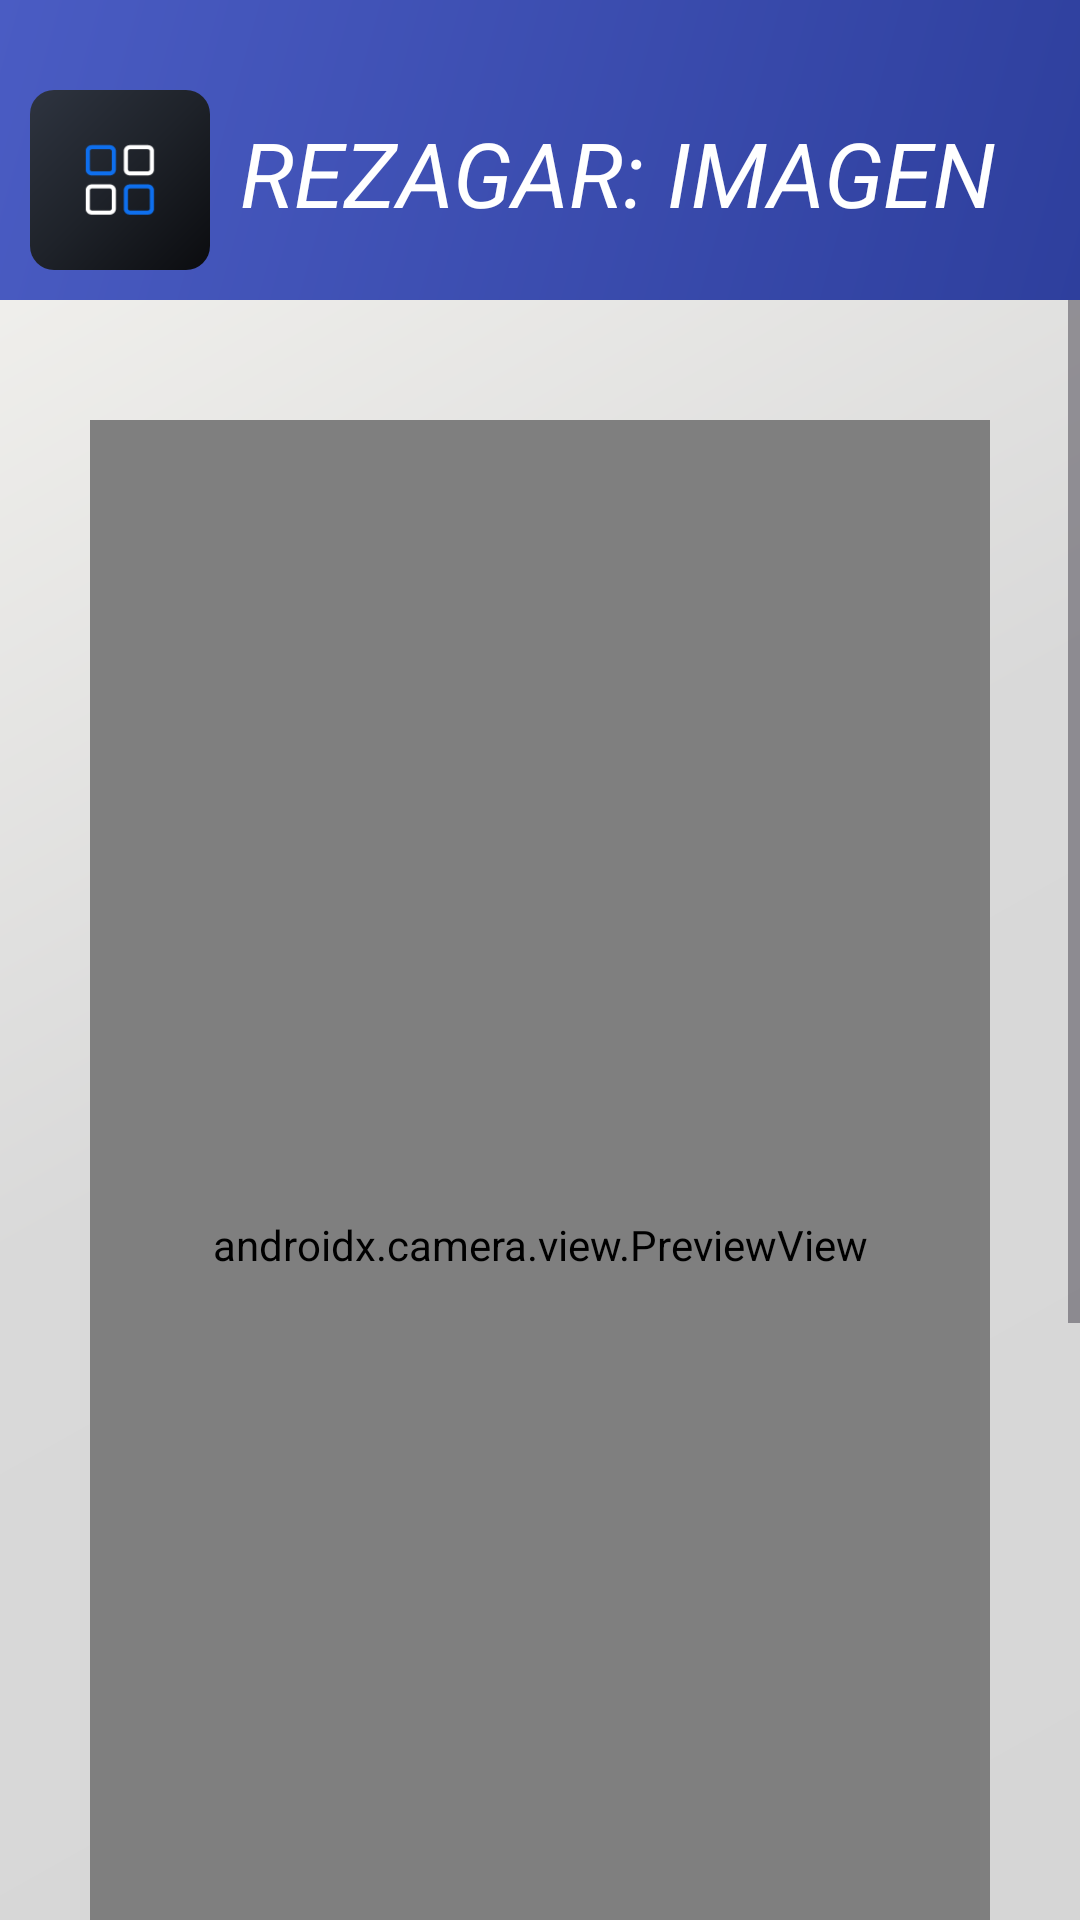

The Android layout XML behind this screen, and the referenced resources:
<!-- AndroidManifest.xml: application theme Theme.EGCOURIERAPP -->
<!-- res/layout/activity_rezago_imagen.xml -->
<?xml version="1.0" encoding="utf-8"?>
<androidx.drawerlayout.widget.DrawerLayout
    xmlns:android="http://schemas.android.com/apk/res/android"
    xmlns:app="http://schemas.android.com/apk/res-auto"
    android:id="@+id/drawerLayout"
    android:layout_width="match_parent"
    android:layout_height="match_parent"
    android:background="@drawable/background_app">

    
    <androidx.constraintlayout.widget.ConstraintLayout
        android:layout_width="match_parent"
        android:layout_height="match_parent">

        
        <androidx.constraintlayout.widget.ConstraintLayout
            android:id="@+id/header"
            android:layout_width="0dp"
            android:layout_height="100dp"
            android:background="@drawable/header_color_default"

            app:layout_constraintTop_toTopOf="parent"
            app:layout_constraintStart_toStartOf="parent"
            app:layout_constraintEnd_toEndOf="parent">

            <ImageButton
                android:id="@+id/btnMenu"
                android:layout_width="60dp"
                android:layout_height="60dp"
                android:layout_marginStart="10dp"
                android:layout_marginBottom="-20dp"

                android:background="@drawable/boton_menu_background"

                android:padding="8dp"

                android:scaleType="fitCenter"

                android:src="@drawable/icono_menu"

                app:layout_constraintStart_toStartOf="parent"
                app:layout_constraintTop_toTopOf="parent"
                app:layout_constraintBottom_toBottomOf="parent"/>

            <TextView
                android:id="@+id/tvTitulo"
                android:layout_width="wrap_content"
                android:layout_height="wrap_content"
                android:text="REZAGAR: IMAGEN"
                android:textColor="#FFFFFF"
                android:textSize="30sp"
                android:textStyle="italic"

                app:layout_constraintStart_toEndOf="@id/btnMenu"
                app:layout_constraintTop_toTopOf="parent"
                app:layout_constraintBottom_toBottomOf="parent"
                android:layout_marginStart="10dp"
                android:layout_marginBottom="-15dp"/>

        </androidx.constraintlayout.widget.ConstraintLayout>

        

        <ScrollView
            android:id="@+id/scrollFormulario"
            android:layout_width="0dp"
            android:layout_height="0dp"

            app:layout_constraintTop_toBottomOf="@id/header"
            app:layout_constraintBottom_toBottomOf="parent"
            app:layout_constraintStart_toStartOf="parent"
            app:layout_constraintEnd_toEndOf="parent">

            <LinearLayout
                android:layout_width="match_parent"
                android:layout_height="wrap_content"
                android:orientation="vertical"
                android:padding="20dp"
                android:gravity="center">

                <androidx.camera.view.PreviewView
                    android:id="@+id/previewView"
                    android:layout_width="300dp"
                    android:layout_height="550dp"
                    android:layout_marginTop="20dp"/>

                <ImageView
                    android:id="@+id/imgPreviewRezago"
                    android:layout_width="120dp"
                    android:layout_height="120dp"
                    android:layout_marginTop="8dp"
                    android:visibility="gone"
                    android:scaleType="centerCrop"/>

                <ImageButton
                    android:id="@+id/btnCamaraRezago"
                    android:layout_width="85dp"
                    android:layout_height="85dp"
                    android:layout_marginTop="30dp"

                    android:background="@drawable/header_color_default"
                    android:elevation="12dp"
                    android:translationZ="12dp"

                    android:padding="10dp"

                    android:scaleType="fitCenter"

                    android:src="@drawable/icono_camara" />


                <com.google.android.material.button.MaterialButton
                    android:id="@+id/btnGrabarRezago"
                    android:layout_width="match_parent"
                    android:layout_height="70dp"
                    android:textSize="20dp"
                    android:textStyle="bold"

                    android:text="Grabar"
                    android:textColor="#FFFFFF"

                    app:backgroundTint="#097EC7"
                    app:cornerRadius="15dp"
                    android:layout_marginTop="30dp"
                    android:layout_marginBottom="30dp"/>


            </LinearLayout>

        </ScrollView>

    </androidx.constraintlayout.widget.ConstraintLayout>

    
    <LinearLayout
        android:id="@+id/menuLateral"
        android:layout_width="280dp"
        android:layout_height="460dp"
        android:layout_gravity="start"
        android:layout_marginTop="100dp"
        android:background="@drawable/menu_background"
        android:orientation="vertical"
        android:paddingTop="20dp">

        
        <LinearLayout
            android:id="@+id/opConsultar"
            android:layout_width="match_parent"
            android:layout_height="60dp"
            android:background="@drawable/menu_item_selector"
            android:clickable="true"
            android:focusable="true"
            android:gravity="center_vertical"
            android:paddingHorizontal="10dp">

            <ImageView
                android:layout_width="50dp"
                android:layout_height="50dp"
                android:src="@drawable/icono_consultar_menu_movil"/>

            <TextView
                android:layout_width="wrap_content"
                android:layout_height="wrap_content"
                android:layout_marginStart="10dp"
                android:text="Consultar"
                android:textColor="#FFFFFF"
                android:textSize="25sp"/>
        </LinearLayout>

        
        <LinearLayout
            android:id="@+id/opRegistrar"
            android:layout_width="match_parent"
            android:layout_height="60dp"
            android:background="@drawable/menu_item_selector"
            android:clickable="true"
            android:focusable="true"
            android:gravity="center_vertical"
            android:paddingHorizontal="10dp">

            <ImageView
                android:layout_width="50dp"
                android:layout_height="50dp"
                android:src="@drawable/icono_registrar_menu_movil"/>

            <TextView
                android:layout_width="wrap_content"
                android:layout_height="wrap_content"
                android:layout_marginStart="10dp"
                android:text="Registrar"
                android:textColor="#FFFFFF"
                android:textSize="25sp"/>
        </LinearLayout>

        
        <LinearLayout
            android:id="@+id/opRecojo"
            android:layout_width="match_parent"
            android:layout_height="60dp"
            android:background="@drawable/menu_item_selector"
            android:clickable="true"
            android:focusable="true"
            android:gravity="center_vertical"
            android:paddingHorizontal="10dp">

            <ImageView
                android:layout_width="50dp"
                android:layout_height="50dp"
                android:src="@drawable/icono_recojo_menu_movil"/>

            <TextView
                android:layout_width="wrap_content"
                android:layout_height="wrap_content"
                android:layout_marginStart="10dp"
                android:text="Recojo"
                android:textColor="#FFFFFF"
                android:textSize="25sp"/>
        </LinearLayout>

        
        <LinearLayout
            android:id="@+id/opEntrega"
            android:layout_width="match_parent"
            android:layout_height="60dp"
            android:background="@drawable/menu_item_selector"
            android:clickable="true"
            android:focusable="true"
            android:gravity="center_vertical"
            android:paddingHorizontal="10dp">

            <ImageView
                android:layout_width="50dp"
                android:layout_height="50dp"
                android:src="@drawable/icono_entrega_menu_movil"/>

            <TextView
                android:layout_width="wrap_content"
                android:layout_height="wrap_content"
                android:layout_marginStart="10dp"
                android:text="Entrega"
                android:textColor="#FFFFFF"
                android:textSize="25sp"/>
        </LinearLayout>

        
        <LinearLayout
            android:id="@+id/opRezago"
            android:layout_width="match_parent"
            android:layout_height="60dp"
            android:background="@drawable/menu_item_selector"
            android:clickable="true"
            android:focusable="true"
            android:gravity="center_vertical"
            android:paddingHorizontal="10dp">

            <ImageView
                android:layout_width="50dp"
                android:layout_height="50dp"
                android:src="@drawable/icono_rezago_menu_movil"/>

            <TextView
                android:layout_width="wrap_content"
                android:layout_height="wrap_content"
                android:layout_marginStart="10dp"
                android:text="Rezago"
                android:textColor="#FFFFFF"
                android:textSize="25sp"/>
        </LinearLayout>

        
        <LinearLayout
            android:id="@+id/opRutaDia"
            android:layout_width="match_parent"
            android:layout_height="60dp"
            android:background="@drawable/menu_item_selector"
            android:clickable="true"
            android:focusable="true"
            android:gravity="center_vertical"
            android:paddingHorizontal="10dp">

            <ImageView
                android:layout_width="50dp"
                android:layout_height="50dp"
                android:src="@drawable/icono_ruta_menu_movil"/>

            <TextView
                android:layout_width="wrap_content"
                android:layout_height="wrap_content"
                android:layout_marginStart="10dp"
                android:text="Ruta Dia"
                android:textColor="#FFFFFF"
                android:textSize="25sp"/>
        </LinearLayout>

        
        <LinearLayout
            android:id="@+id/opSalir"
            android:layout_width="match_parent"
            android:layout_height="60dp"
            android:background="@drawable/menu_item_selector"
            android:clickable="true"
            android:focusable="true"
            android:gravity="center_vertical"
            android:paddingHorizontal="10dp">

            <ImageView
                android:layout_width="50dp"
                android:layout_height="50dp"
                android:src="@drawable/icono_salir_menu_movil"/>

            <TextView
                android:layout_width="wrap_content"
                android:layout_height="wrap_content"
                android:layout_marginStart="10dp"
                android:text="Salir"
                android:textColor="#FFFFFF"
                android:textSize="25sp"/>
        </LinearLayout>

    </LinearLayout>

</androidx.drawerlayout.widget.DrawerLayout>
<!-- resources referenced by this layout -->
<resources>
  <!-- drawable background_app (drawable) -->
  <?xml version="1.0" encoding="utf-8"?>
  <shape xmlns:android="http://schemas.android.com/apk/res/android">
  
      <gradient
          android:angle="135"
          android:startColor="#d6d6d6"
          android:centerColor="#d9d9d9"
          android:endColor="#f6f5f1"/>
  
  </shape>
  <!-- drawable boton_menu_background (drawable) -->
  <?xml version="1.0" encoding="utf-8"?>
  <shape xmlns:android="http://schemas.android.com/apk/res/android">
  
      <gradient
          android:angle="135"
          android:startColor="#0B0C0F"
          android:centerColor="#1E2229"
          android:endColor="#2E3440"/>
  
      <corners android:radius="8dp"/>
  
  </shape>
  <!-- drawable header_color_default (drawable) -->
  <?xml version="1.0" encoding="utf-8"?>
  <shape xmlns:android="http://schemas.android.com/apk/res/android">
  
      <gradient
          android:angle="315"
          android:startColor="#4a5cc3"
          android:endColor="#2e3f9d"/>
  
  </shape>
  <!-- drawable icono_camara: png bitmap (drawable, 12397 bytes) -->
  <!-- drawable icono_consultar_menu_movil: png bitmap (drawable, 1439 bytes) -->
  <!-- drawable icono_entrega_menu_movil: png bitmap (drawable, 1656 bytes) -->
  <!-- drawable icono_menu: png bitmap (drawable, 1272 bytes) -->
  <!-- drawable icono_recojo_menu_movil: png bitmap (drawable, 1821 bytes) -->
  <!-- drawable icono_registrar_menu_movil: png bitmap (drawable, 978 bytes) -->
  <!-- drawable icono_rezago_menu_movil: png bitmap (drawable, 1738 bytes) -->
  <!-- drawable icono_ruta_menu_movil: png bitmap (drawable, 1827 bytes) -->
  <!-- drawable icono_salir_menu_movil: png bitmap (drawable, 1014 bytes) -->
  <!-- drawable menu_background (drawable) -->
  <?xml version="1.0" encoding="utf-8"?>
  <shape xmlns:android="http://schemas.android.com/apk/res/android">
  
      <gradient
          android:angle="180"
          android:startColor="#0B0C0F"
          android:centerColor="#1E2229"
          android:endColor="#2E3440"/>
  
      <corners
          android:bottomLeftRadius="25dp"
          android:bottomRightRadius="25dp"/>
  
  </shape>
  <!-- drawable menu_item_selector (drawable) -->
  <?xml version="1.0" encoding="utf-8"?>
  <selector xmlns:android="http://schemas.android.com/apk/res/android">
  
      <item android:state_pressed="true">
          <shape>
              <gradient
                  android:angle="180"
                  android:startColor="#0B0C0F"
                  android:centerColor="#1E2229"
                  android:endColor="#2E3440"/>
              <corners android:radius="8dp"/>
          </shape>
      </item>
  
      <item>
          <shape>
              <gradient
                  android:angle="180"
                  android:startColor="#0B0C0F"
                  android:centerColor="#1E2229"
                  android:endColor="#2E3440"/>
          </shape>
      </item>
  
  </selector>
  <style name="Theme.EGCOURIERAPP" parent="Base.Theme.EGCOURIERAPP" />
  <style name="Base.Theme.EGCOURIERAPP" parent="Theme.Material3.DayNight.NoActionBar">
          
          
      </style>
</resources>
